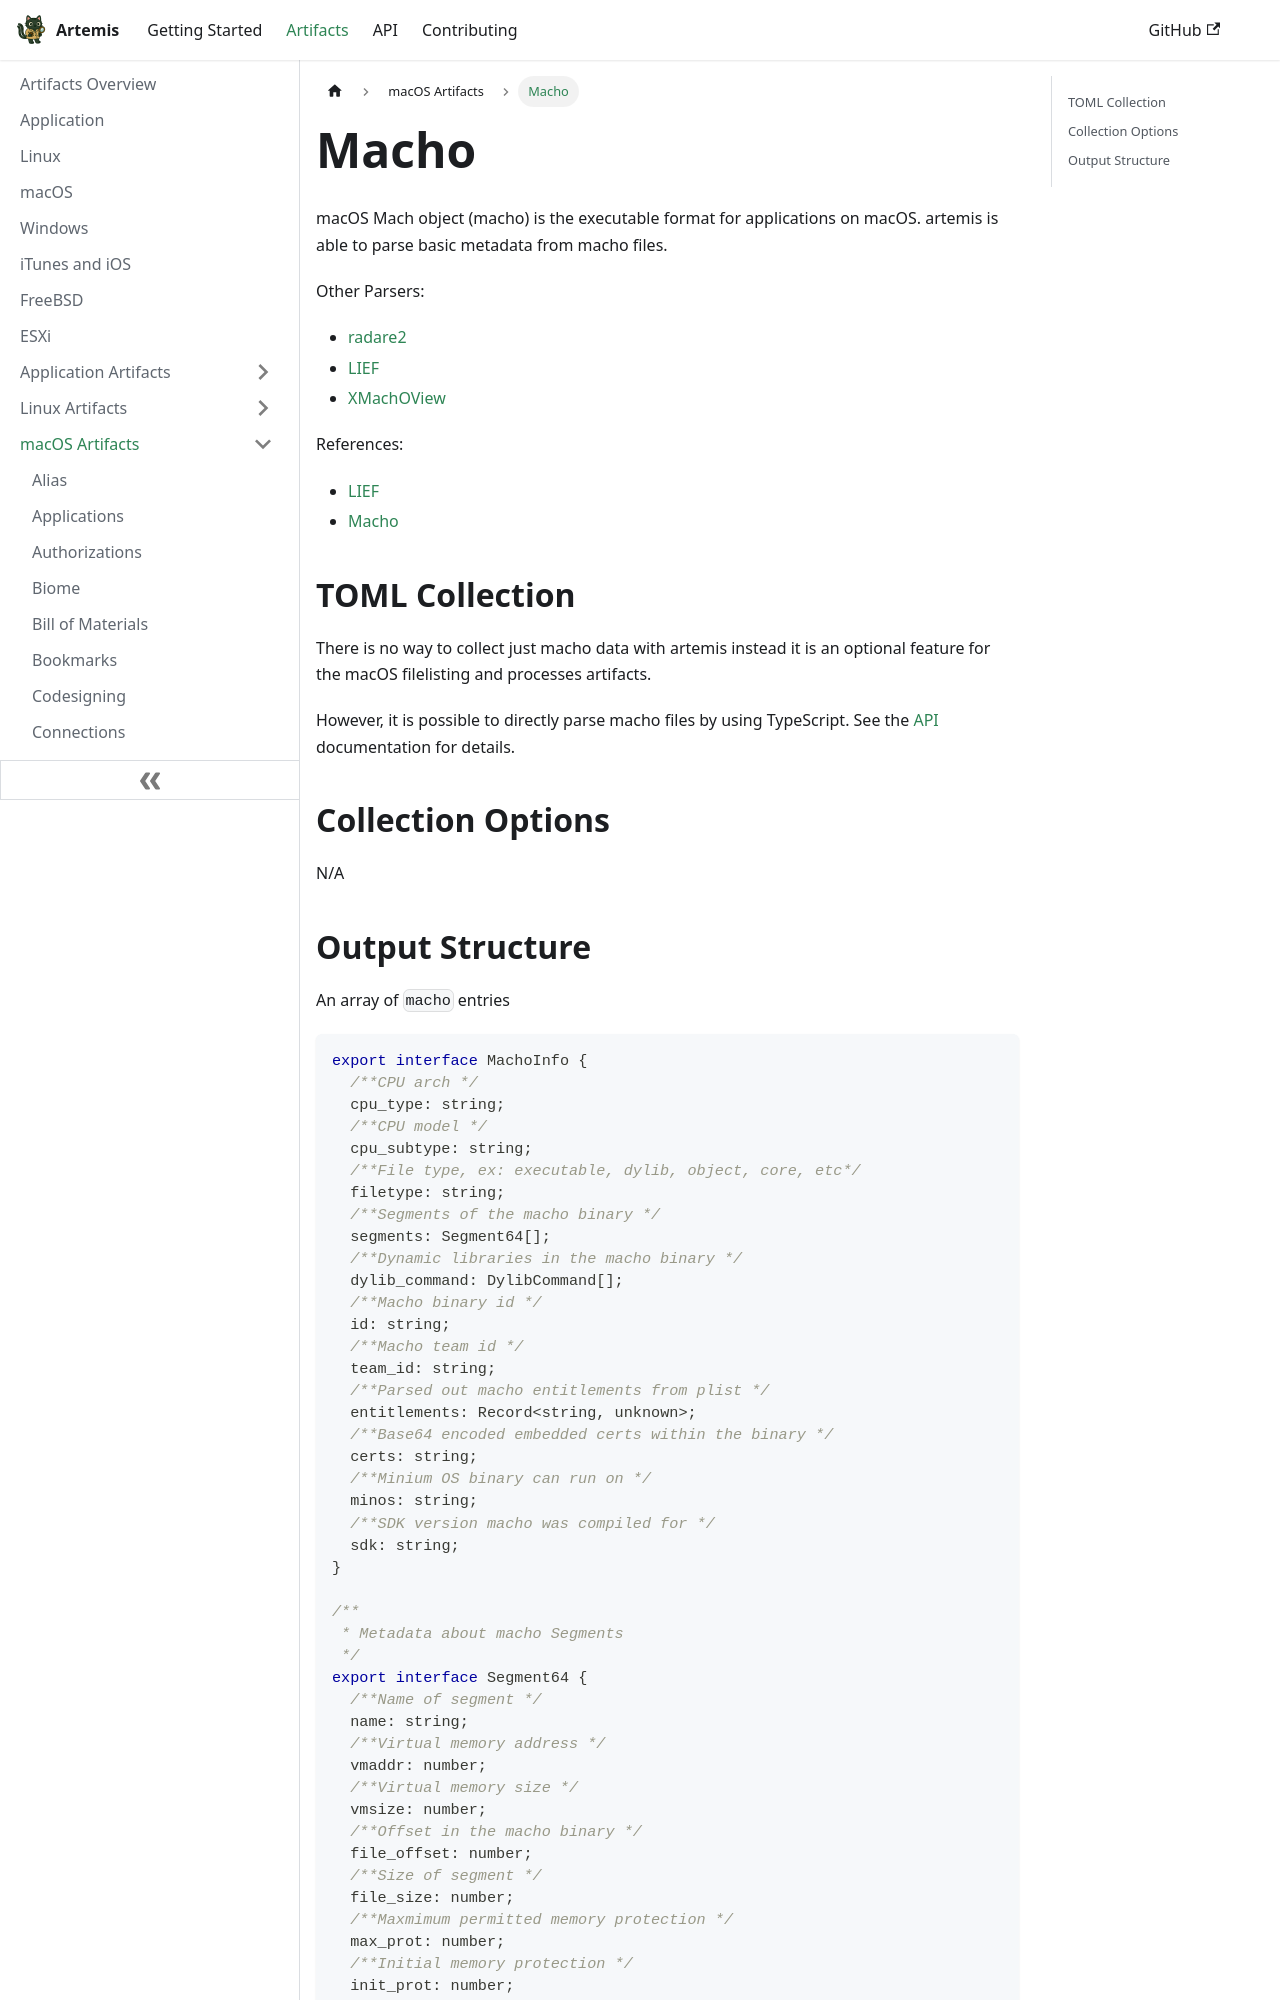

repository: puffyCid/artemis-api · page: docs/Artifacts/macOS Artifacts/macho.html · generator: docusaurus

---
description: The native executable format for macOS
keywords:
  - macOS
  - executable
  - binary
---

# Macho

macOS Mach object (macho) is the executable format for applications on macOS.
artemis is able to parse basic metadata from macho files.

Other Parsers:

- [radare2](https://rada.re/n/)
- [LIEF](https://lief-project.github.io/)
- [XMachOView](https://github.com/horsicq/XMachOViewer)

References:

- [LIEF](https://lief-project.github.io/)
- [Macho](https://github.com/aidansteele/osx-abi-macho-file-format-reference)

## TOML Collection

There is no way to collect just macho data with artemis instead it is an
optional feature for the macOS filelisting and processes artifacts.

However, it is possible to directly parse macho files by using TypeScript. See the
[API](../../API/overview.md) documentation for details.

## Collection Options

N/A
